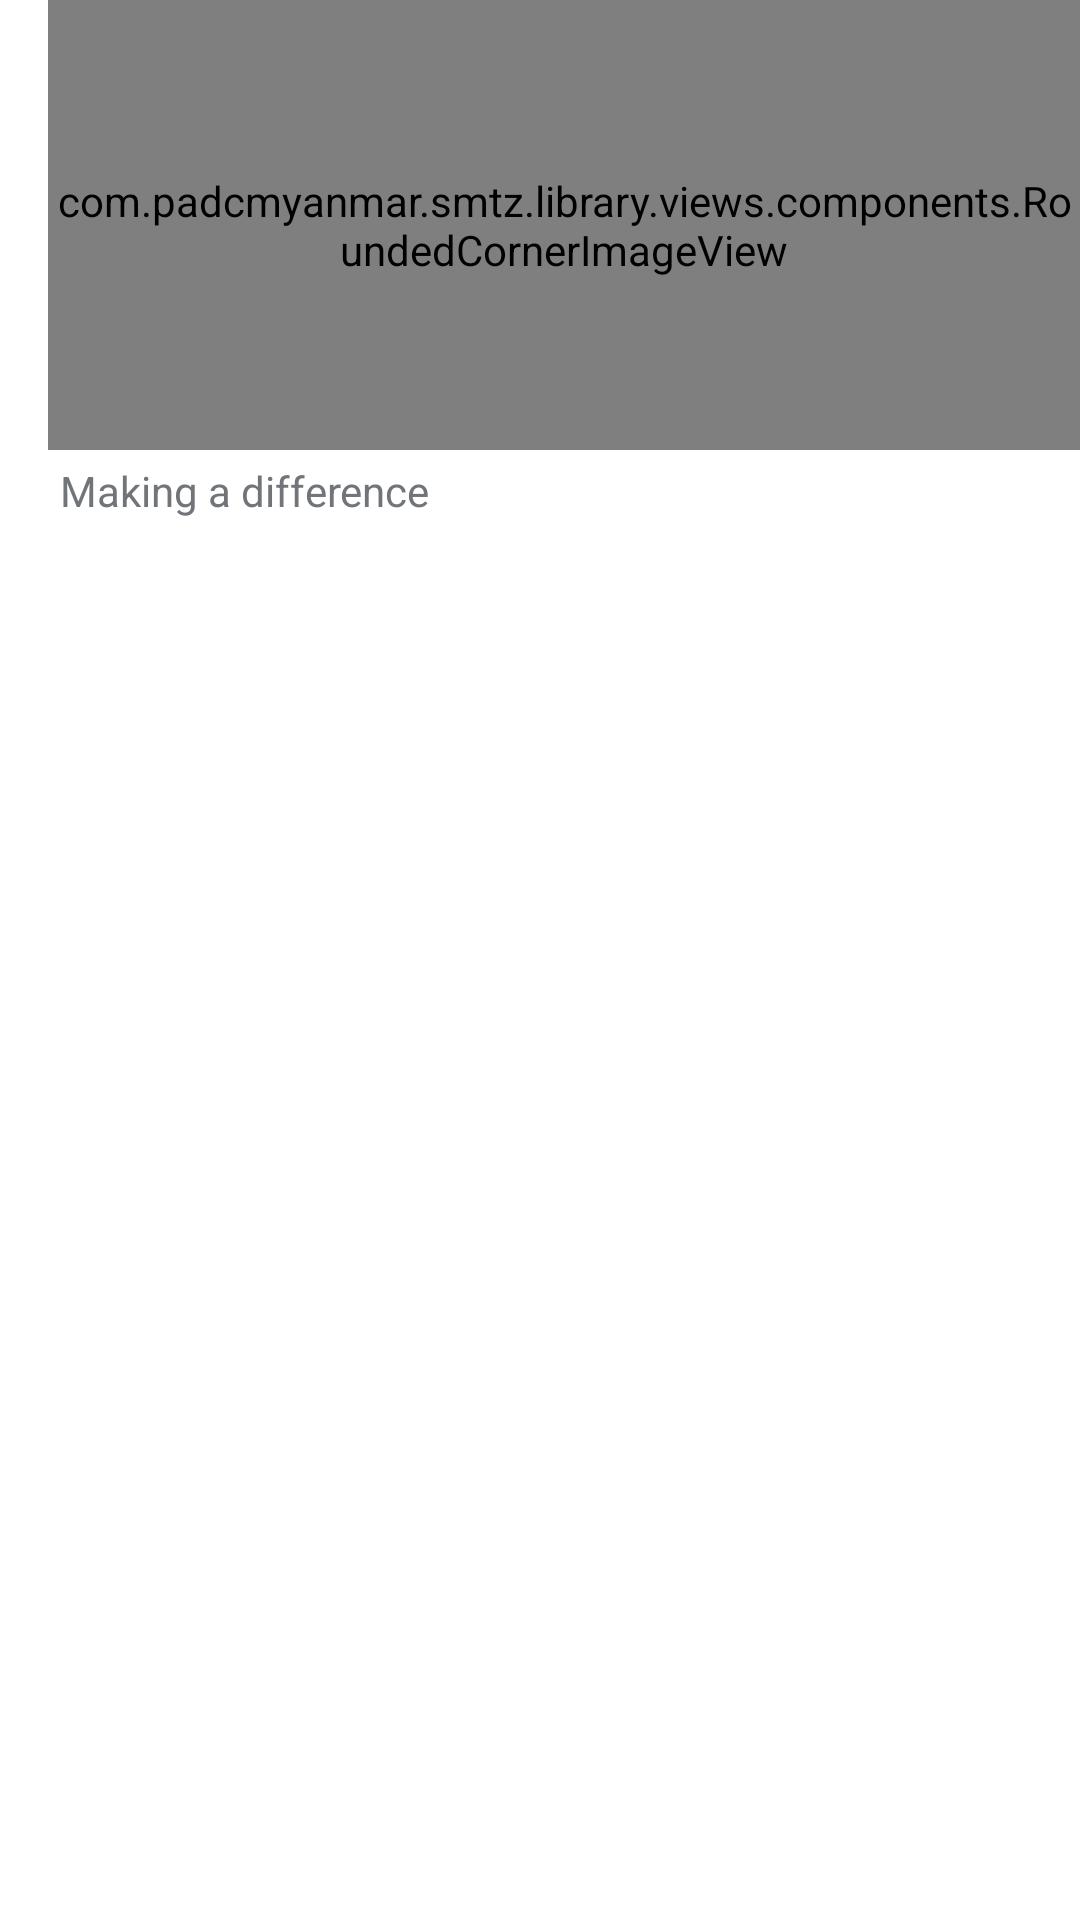

This screen was rendered from an Android layout file. Write that file and the resources it references.
<!-- AndroidManifest.xml: application theme Theme.Library -->
<!-- res/layout/view_holder_audiobook.xml -->
<?xml version="1.0" encoding="utf-8"?>
<RelativeLayout xmlns:android="http://schemas.android.com/apk/res/android"
    android:layout_width="180dp"
    android:layout_height="wrap_content"
    android:paddingStart="@dimen/margin_medium_2"
    android:layout_marginBottom="@dimen/margin_medium_2"
    android:orientation="vertical"
    xmlns:app="http://schemas.android.com/apk/res-auto">

    <com.padcmyanmar.smtz.library.views.components.RoundedCornerImageView
        android:id="@+id/ivAudiobook"
        android:layout_width="match_parent"
        android:layout_height="150dp"
        app:cornerRadius="@dimen/margin_medium"
        android:scaleType="fitXY"
        android:src="@drawable/audiobook"/>

    <TextView
        android:id="@+id/tvAudiobookName"
        android:layout_width="wrap_content"
        android:layout_height="wrap_content"
        android:padding="@dimen/margin_small"
        android:layout_below="@id/ivAudiobook"
        android:textColor="@color/colorSecondaryText"
        android:text="Making a difference" />

    <androidx.appcompat.widget.AppCompatImageView
        android:id="@+id/btnMoreActionAudiobooks"
        android:layout_width="@dimen/margin_xlarge"
        android:layout_height="@dimen/margin_large"
        android:layout_alignParentEnd="true"
        android:layout_marginTop="@dimen/margin_medium"
        android:layout_marginEnd="@dimen/margin_medium"
        android:src="@drawable/ic_more" />

</RelativeLayout>
<!-- resources referenced by this layout -->
<resources>
  <color name="colorSecondaryText">#71757A</color>
  <dimen name="margin_large">24dp</dimen>
  <dimen name="margin_medium">8dp</dimen>
  <dimen name="margin_medium_2">16dp</dimen>
  <dimen name="margin_small">4dp</dimen>
  <dimen name="margin_xlarge">32dp</dimen>
  <!-- drawable audiobook: png bitmap (drawable, 64857 bytes) -->
  <style name="Theme.Library" parent="Theme.MaterialComponents.DayNight.NoActionBar">
          
          <item name="colorPrimary">@color/colorPrimary</item>
          <item name="colorPrimaryDark">@color/colorPrimaryDark</item>
          <item name="colorAccent">@color/colorAccent</item>
          
          <item name="colorSecondary">@color/teal_200</item>
          <item name="colorSecondaryVariant">@color/teal_700</item>
          <item name="colorOnSecondary">@color/black</item>
          
          <item name="android:statusBarColor" tools:targetApi="l">?attr/colorPrimaryVariant</item>
          
      </style>
  <color name="colorPrimary">#FFFFFFFF</color>
  <color name="colorPrimaryDark">#161c24</color>
  <color name="colorAccent">#036EE0</color>
  <color name="teal_200">#FF03DAC5</color>
  <color name="teal_700">#FF018786</color>
  <color name="black">#FF000000</color>
</resources>
